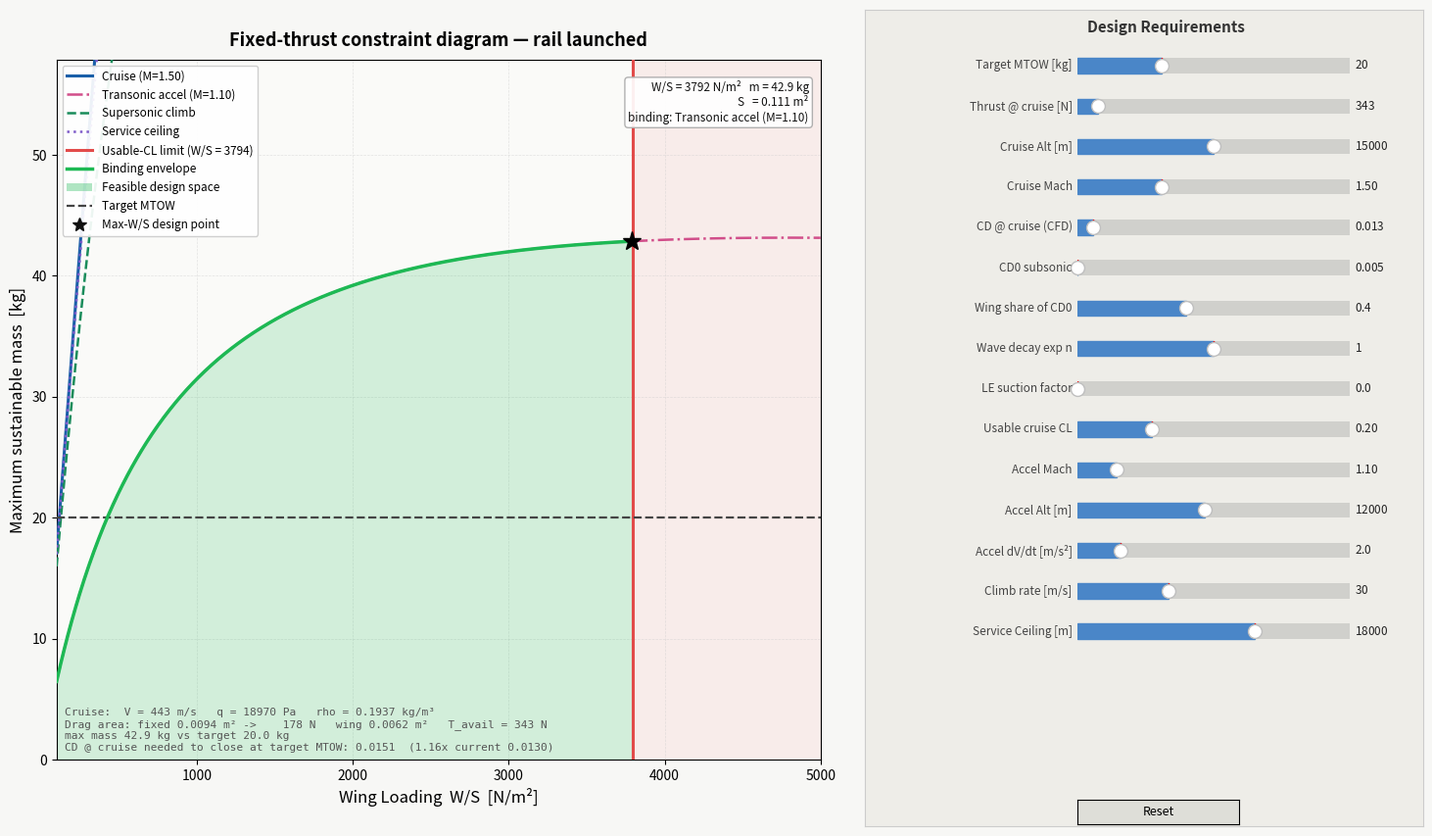

The script that saved this image:
import numpy as np
import matplotlib.pyplot as plt
import matplotlib.patches as mpatches
from matplotlib.widgets import Slider, Button
from matplotlib.lines import Line2D

G = 9.80665
S_REF = 1.20        # m^2, reference area the CFD Cd is normalised on (full wing, design_baseline)
K_SUB = 0.15        # subsonic induced-drag factor, 1/(pi*AR*e)
BETA_FLOOR = 0.4583 # beta at M = 1.10; linear theory is invalid closer to M = 1
M_DD, M_PEAK = 0.95, 1.10

# Atmosphere model
def isa(h):
    T0, L, R, g, rho0 = 288.15, 0.0065, 287.05, 9.80665, 1.225
    if h <= 11000:
        T   = T0 - L * h
        rho = rho0 * (T / T0) ** (g / (L * R))
    else:
        T   = 216.65
        rho = 0.36392 * np.exp(-g * (h - 11000) / (R * T))
    return rho, np.sqrt(1.4 * R * T)

# Drag model
def k_induced(M, suction):
    if M <= 1.0:
        return K_SUB
    beta = max(np.sqrt(M**2 - 1.0), BETA_FLOOR)
    return (beta / 4.0) * (1.0 - suction)

def cd_zero_lift(M, cd0_sub, cd_ref, M_ref, n):
    dcdw_ref = max(cd_ref - cd0_sub, 0.0)
    beta_ref = max(np.sqrt(max(M_ref**2 - 1.0, 0.0)), BETA_FLOOR)
    if M <= M_DD:
        return cd0_sub
    if M < M_PEAK:
        t = (M - M_DD) / (M_PEAK - M_DD)
        return cd0_sub + dcdw_ref * (beta_ref / BETA_FLOOR) ** n * (t * t * (3 - 2 * t))
    beta = max(np.sqrt(M**2 - 1.0), BETA_FLOOR)
    return cd0_sub + dcdw_ref * (beta_ref / beta) ** n

def thrust_avail(h, M, T_ref, h_ref, M_ref):
    rho, _ = isa(h)
    rho_r, _ = isa(h_ref)
    return T_ref * (rho / rho_r) * (M / M_ref)

# Constraint analysis
def compute_constraints(WS, p):
    M_cr, h_cr = p["mach"], p["alt_cr"]
    rho_cr, a_cr = isa(h_cr)
    V_cr = M_cr * a_cr
    q_cr = 0.5 * rho_cr * V_cr**2

    # Zero-lift drag AREA (m^2), split fixed vs wing-proportional. Holding CD0
    # constant as S varies silently assumes all drag scales with wing area; for a
    # fuselage-dominated vehicle it does not.
    f0 = p["cd_ref"] * S_REF
    f0_wing = p["wing_share"] * f0
    f0_fix = f0 - f0_wing

    out = {}

    def add(label, M, h, extra_TW):
        rho, a = isa(h)
        V = M * a
        q = 0.5 * rho * V**2
        cd0 = cd_zero_lift(M, p["cd0_sub"], p["cd_ref"], M_cr, p["wave_n"])
        K = k_induced(M, p["suction"])
        # split cd0 into fixed/wing drag area in the same proportion
        scale = cd0 / p["cd_ref"] if p["cd_ref"] > 0 else 0.0
        A = q * f0_fix * scale
        B = q * f0_wing * scale / (WS * S_REF) + K * WS / q + extra_TW
        W_max = np.where(B > 0, (thrust_avail(h, M, p["T_ref"], h_cr, M_cr) - A) / B, np.nan)
        out[label] = W_max / G

    add(f"Cruise (M={M_cr:.2f})", M_cr, h_cr, 0.0)
    add(f"Transonic accel (M={p['M_acc']:.2f})", p["M_acc"], p["alt_acc"], p["dVdt"] / G)
    add("Supersonic climb", M_cr, h_cr, p["RC"] / V_cr)
    add("Service ceiling", M_cr, p["alt_ceil"], 0.508 / (M_cr * isa(p["alt_ceil"])[1]))

    # Rail launch removes the stall constraint. W/S is bounded instead by the
    # maximum usable CL of a thin supersonic wing at sensible alpha.
    out["WS_max"] = q_cr * p["CL_use"]
    out["_ctx"] = (V_cr, q_cr, rho_cr, f0_fix, f0_wing)
    return out

def best_design(p):
    res = compute_constraints(WS, p)
    WS_max = res.pop("WS_max")
    ctx = res.pop("_ctx")
    env = np.nanmin(np.vstack([res[l] for l in res]), axis=0)
    env = np.where((WS <= WS_max) & (env > 0), env, np.nan)
    idx = None if np.all(np.isnan(env)) else int(np.nanargmax(env))
    return res, WS_max, ctx, env, idx

def cd_to_close(p, lo=0.0005, hi=0.30, iters=40):
    q = dict(p)
    q["cd_ref"] = lo
    _, _, _, _, i = best_design(q)
    if i is None:
        return None
    lo_ok = best_design(q)[3][i] >= p["MTOW"]
    if not lo_ok:
        return None
    for _ in range(iters):
        mid = 0.5 * (lo + hi)
        q["cd_ref"] = mid
        _, _, _, env, i = best_design(q)
        if i is not None and env[i] >= p["MTOW"]:
            lo = mid
        else:
            hi = mid
    return lo

STYLE = {
    "Cruise":           {"color": "#1a5fa8", "ls": "-",  "lw": 2.2},
    "Transonic accel":  {"color": "#d14e8a", "ls": "-.", "lw": 1.8},
    "Supersonic climb": {"color": "#1a8c5b", "ls": "--", "lw": 1.8},
    "Service ceiling":  {"color": "#7f5cc9", "ls": ":",  "lw": 1.8},
}

def get_style(label):
    for key, sty in STYLE.items():
        if label.startswith(key):
            return sty
    return {"color": "#666666", "ls": "-", "lw": 1.5}

DEFAULTS = dict(
    MTOW      = 20.0,     # kg   -- target, drawn as a line only
    T_ref     = 343.0,    # N    -- thrust at the cruise condition
    alt_cr    = 15000,    # m    -- matches the CFD design point
    mach      = 1.50,
    cd_ref    = 0.01278,  # design_baseline: 290.85 N / (18971 Pa * 1.20 m^2)
    cd0_sub   = 0.0053,   # design_baseline viscous drag only: 121.27 N / (18971 Pa * 1.20 m^2)
    wing_share= 0.40,     # fraction of zero-lift drag that scales with wing area
    wave_n    = 1.00,     # transonic pinch severity; n=1 gives a 2.4x peak
    suction   = 0.00,     # 0 = supersonic LE (K = beta/4), 0.6 = subsonic LE
    CL_use    = 0.20,     # max usable cruise CL -> right-hand W/S bound
    M_acc     = 1.10,
    alt_acc   = 12000,    # m
    dVdt      = 2.0,      # m/s^2
    RC        = 30,       # m/s
    alt_ceil  = 18000,    # m
)

WS = np.linspace(100, 5000, 800)   # N/m²

fig = plt.figure(figsize=(15, 8.5), facecolor="#f7f7f5")
fig.canvas.manager.set_window_title("Supersonic UAV — Constraint Analysis (fixed thrust)")

ax = fig.add_axes([0.06, 0.09, 0.52, 0.84])
ax.set_facecolor("#fafaf8")
ax.set_xlim(WS[0], WS[-1])
ax.set_xlabel("Wing Loading  W/S  [N/m²]", fontsize=12)
ax.set_ylabel("Maximum sustainable mass  [kg]", fontsize=12)
ax.set_title("Fixed-thrust constraint diagram — rail launched", fontsize=13, fontweight="bold", pad=10)
ax.grid(True, linestyle="--", linewidth=0.5, alpha=0.5, color="#cccccc")
ax.tick_params(labelsize=10)

panel_bg = fig.add_axes([0.61, 0.01, 0.38, 0.98])
panel_bg.set_facecolor("#eeede8")
panel_bg.set_xticks([]); panel_bg.set_yticks([])
for sp in panel_bg.spines.values():
    sp.set_edgecolor("#cccccc")

SLIDERS_DEF = [
    ("Target MTOW [kg]",    "MTOW",      2,     60,     0.1,   ),
    ("Thrust @ cruise [N]", "T_ref",     50,    4000,   1,     ),
    ("Cruise Alt [m]",      "alt_cr",    5000,  25000,  500,   ),
    ("Cruise Mach",         "mach",      1.05,  2.50,   0.05,  ),
    ("CD @ cruise (CFD)",   "cd_ref",    0.005, 0.150,  0.001, ),
    ("CD0 subsonic",        "cd0_sub",   0.005, 0.040,  0.001, ),
    ("Wing share of CD0",   "wing_share",0.0,   1.0,    0.05,  ),
    ("Wave decay exp n",    "wave_n",    0.0,   2.0,    0.1,   ),
    ("LE suction factor",   "suction",   0.0,   0.60,   0.05,  ),
    ("Usable cruise CL",    "CL_use",    0.05,  0.60,   0.01,  ),
    ("Accel Mach",          "M_acc",     1.05,  1.40,   0.05,  ),
    ("Accel Alt [m]",       "alt_acc",   5000,  20000,  500,   ),
    ("Accel dV/dt [m/s²]",  "dVdt",      0.5,   10.0,   0.5,   ),
    ("Climb rate [m/s]",    "RC",        5,     80,     1,     ),
    ("Service Ceiling [m]", "alt_ceil",  5000,  25000,  500,   ),
]

slider_objs = {}
s_h, s_gap, s_x, s_w, top = 0.040, 0.0085, 0.755, 0.185, 0.945

fig.text(0.815, 0.978, "Design Requirements", ha="center", va="top",
         fontsize=11, fontweight="bold", color="#333333")

for i, (lbl, key, vmin, vmax, vstep) in enumerate(SLIDERS_DEF):
    y_pos = top - i * (s_h + s_gap)
    sax = fig.add_axes([s_x, y_pos - s_h, s_w, s_h - 0.004])
    sl = Slider(sax, lbl, vmin, vmax, valinit=DEFAULTS[key], valstep=vstep, color="#4a86c8", track_color="#d0d0cc")
    sl.label.set_fontsize(8.5); sl.label.set_color("#444444")
    sl.valtext.set_fontsize(8.5); sl.valtext.set_color("#222222")
    slider_objs[key] = sl

btn_ax = fig.add_axes([0.755, 0.012, 0.110, 0.030])
btn_reset = Button(btn_ax, "Reset", color="#deded8", hovercolor="#c8c8c0")
btn_reset.label.set_fontsize(9)

line_objects  = {}
cl_line       = ax.axvline(x=1000, color="#e24b4a", lw=2.2, ls="-", zorder=5)
cl_fill       = [None]
feasible_fill = [None]
mtow_line     = ax.axhline(y=DEFAULTS["MTOW"], color="#444444", lw=1.6, ls="--", zorder=5)
envelope_line = ax.plot([], [], color="#1db954", lw=2.5, zorder=6)[0]
design_pt     = ax.plot([], [], "k*", ms=14, zorder=10)[0]
dp_text       = ax.text(0, 0, "", fontsize=8.5, color="#111111", va="top", ha="right", zorder=11, bbox=dict(boxstyle="round,pad=0.3", facecolor="white", edgecolor="#aaaaaa", alpha=0.92))
info_text     = ax.text(0.01, 0.01, "", transform=ax.transAxes, fontsize=8, color="#555555", va="bottom", fontfamily="monospace")

def get_params():
    return {key: sl.val for key, sl in slider_objs.items()}

def update(_=None):
    p = get_params()
    res, WS_max, ctx, env, idx = best_design(p)
    V_cr, q_cr, rho_cr, f0_fix, f0_wing = ctx

    for label, m_arr in res.items():
        sty = get_style(label)
        m_clip = np.where(m_arr < 0, np.nan, m_arr)
        if label in line_objects:
            line_objects[label].set_data(WS, m_clip)
        else:
            line_objects[label] = ax.plot(WS, m_clip, color=sty["color"], ls=sty["ls"], lw=sty["lw"], zorder=4)[0]

    active = set(res.keys())
    for lbl, ln in line_objects.items():
        ln.set_visible(lbl in active)

    cl_line.set_xdata([WS_max, WS_max])
    if cl_fill[0] is not None:
        cl_fill[0].remove()
    cl_fill[0] = ax.axvspan(WS_max, WS[-1], alpha=0.08, color="#e24b4a", zorder=1)

    envelope_line.set_data(WS, env)
    mtow_line.set_ydata([p["MTOW"], p["MTOW"]])

    if feasible_fill[0] is not None:
        feasible_fill[0].remove(); feasible_fill[0] = None
    valid = ~np.isnan(env)
    if idx is not None:
        feasible_fill[0] = ax.fill_between(WS, 0, env, where=valid,
                                           color="#1db954", alpha=0.18, zorder=2)
        ax.set_ylim(0, max(1.35 * np.nanmax(env), 1.25 * p["MTOW"]))
        WS_dp, m_dp = WS[idx], env[idx]
        design_pt.set_data([WS_dp], [m_dp])
        S_dp = m_dp * G / WS_dp
        binding = min(active, key=lambda l: res[l][idx])
        dp_text.set_position((WS[-1] * 0.985, ax.get_ylim()[1] * 0.97))
        dp_text.set_text(f"W/S = {WS_dp:.0f} N/m²   m = {m_dp:.1f} kg\n"
                         f"S   = {S_dp:.3f} m²\nbinding: {binding}")
        dp_text.set_visible(True)
        headroom = f"max mass {m_dp:.1f} kg vs target {p['MTOW']:.1f} kg"
    else:
        design_pt.set_data([], []); dp_text.set_visible(False)
        ax.set_ylim(0, max(1.25 * p["MTOW"], 5))
        headroom = "NO FEASIBLE DESIGN — fixed drag alone exceeds available thrust"

    # What cruise CD would close the target MTOW, against whichever constraint binds?
    cd_needed = cd_to_close(p)
    cd_str = (f"{cd_needed:.4f}  ({cd_needed / p['cd_ref']:.2f}x current {p['cd_ref']:.4f})"
              if cd_needed else "unreachable at any CD — thrust or MTOW must change")

    T_cr = thrust_avail(p["alt_cr"], p["mach"], p["T_ref"], p["alt_cr"], p["mach"])
    info_text.set_text(
        f"Cruise:  V = {V_cr:.0f} m/s   q = {q_cr:.0f} Pa   rho = {rho_cr:.4f} kg/m³\n"
        f"Drag area: fixed {f0_fix:.4f} m² -> {q_cr*f0_fix:6.0f} N   "
        f"wing {f0_wing:.4f} m²   T_avail = {T_cr:.0f} N\n"
        f"{headroom}\n"
        f"CD @ cruise needed to close at target MTOW: {cd_str}"
    )

    handles = [Line2D([0], [0], color=get_style(l)["color"], ls=get_style(l)["ls"],
                      lw=get_style(l)["lw"], label=l) for l in line_objects if line_objects[l].get_visible()]
    handles += [
        Line2D([0], [0], color="#e24b4a", lw=2.2, label=f"Usable-CL limit (W/S = {WS_max:.0f})"),
        Line2D([0], [0], color="#1db954", lw=2.5, label="Binding envelope"),
        mpatches.Patch(facecolor="#1db954", alpha=0.35, label="Feasible design space"),
        Line2D([0], [0], color="#444444", lw=1.6, ls="--", label="Target MTOW"),
        Line2D([0], [0], marker="*", color="#111111", ms=10, ls="none", label="Max-W/S design point"),
    ]
    ax.legend(handles=handles, loc="upper left", fontsize=8.5, framealpha=0.92,
              edgecolor="#cccccc", handlelength=2.2)
    fig.canvas.draw_idle()

def reset(_):
    for key, sl in slider_objs.items():
        sl.set_val(DEFAULTS[key])


for sl in slider_objs.values():
    sl.on_changed(update)
btn_reset.on_clicked(reset)

update()
plt.show()
